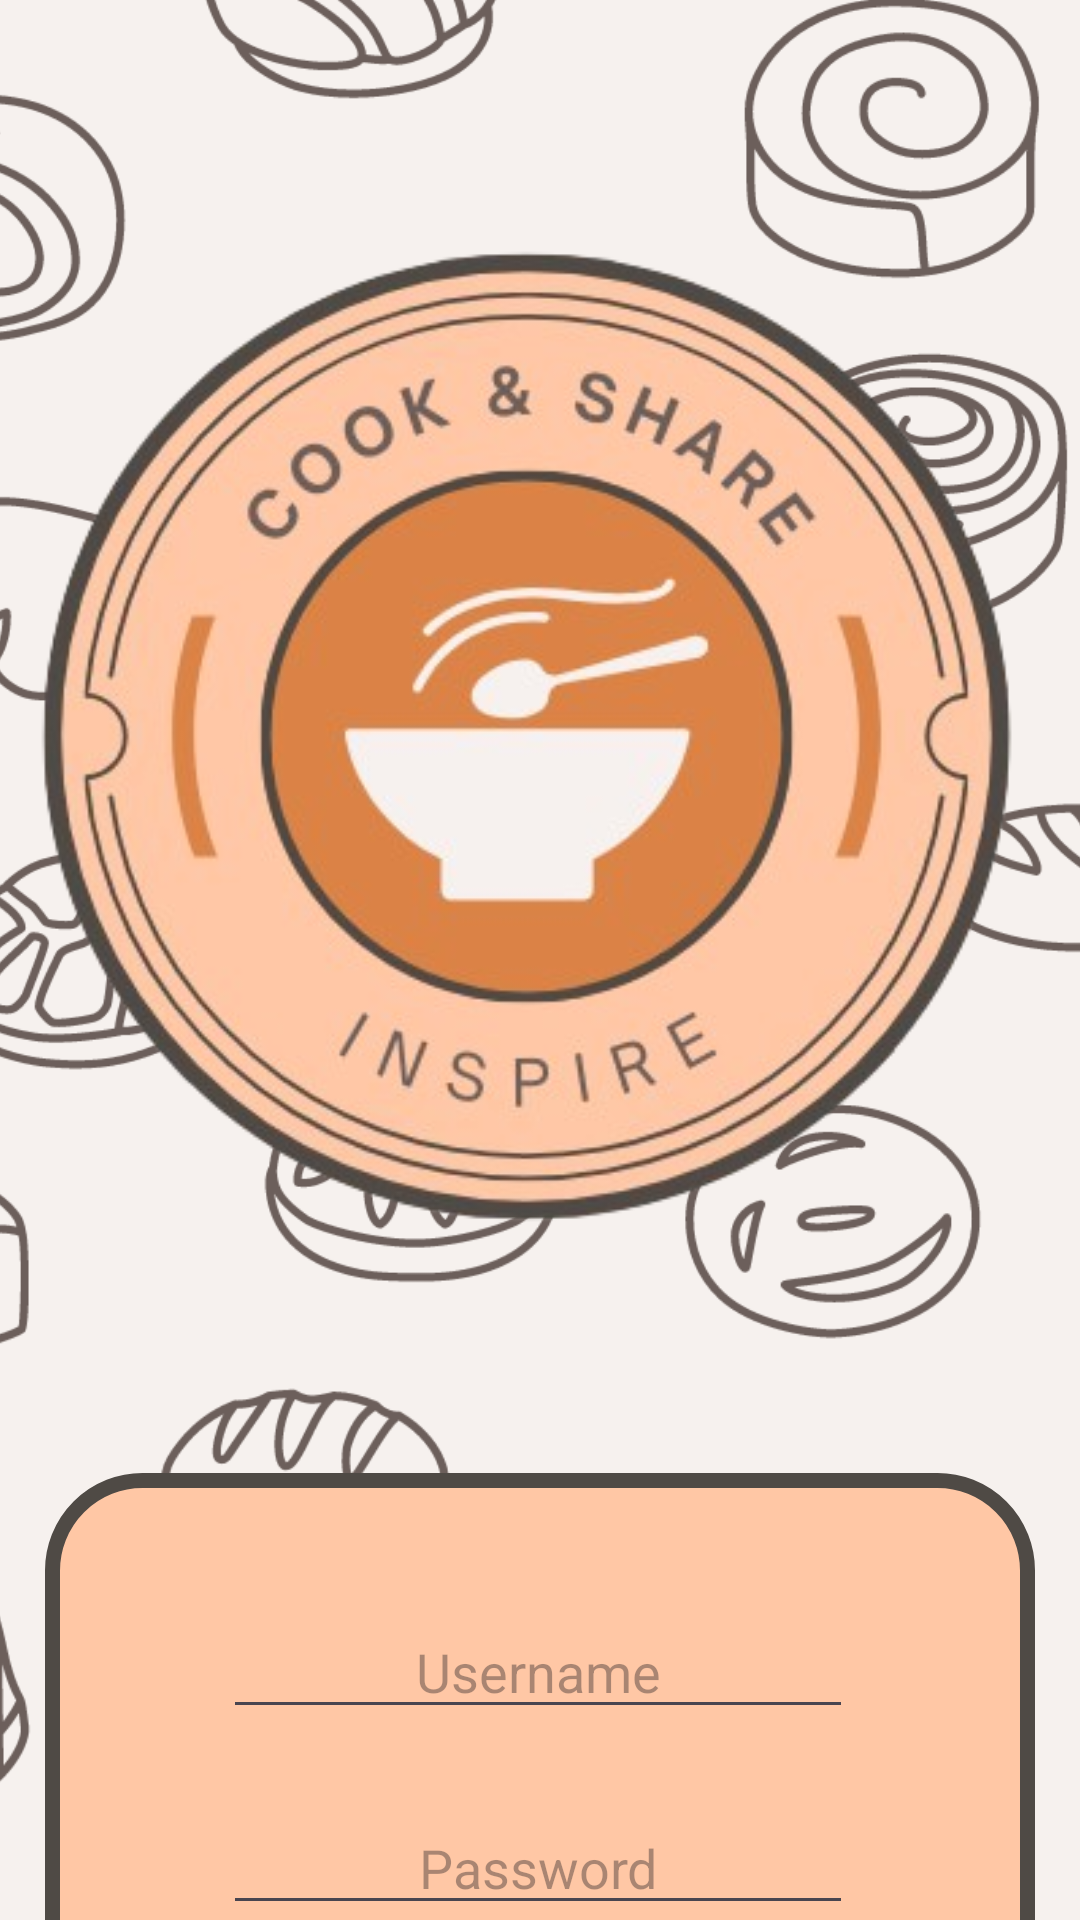

Reconstruct the res/layout file that produces this screen, plus the resources it refers to.
<!-- AndroidManifest.xml: application theme Theme.CookShare -->
<!-- res/layout/activity_login.xml -->
<?xml version="1.0" encoding="utf-8"?>
<androidx.constraintlayout.widget.ConstraintLayout xmlns:android="http://schemas.android.com/apk/res/android"
    xmlns:app="http://schemas.android.com/apk/res-auto"
    xmlns:tools="http://schemas.android.com/tools"
    android:id="@+id/main"
    android:layout_width="match_parent"
    android:layout_height="match_parent"
    tools:context=".ui.view.LoginActivity">

    <ImageView
        android:id="@+id/imageView3"
        android:layout_width="563dp"
        android:layout_height="1123dp"
        app:layout_constraintBottom_toBottomOf="parent"
        app:layout_constraintEnd_toEndOf="parent"
        app:layout_constraintStart_toStartOf="parent"
        app:layout_constraintTop_toTopOf="parent"
        app:srcCompat="@drawable/backbround" />

    <ImageView
        android:id="@+id/imageView2"
        android:layout_width="451dp"
        android:layout_height="491dp"
        app:layout_constraintEnd_toEndOf="parent"
        app:layout_constraintHorizontal_bias="0.555"
        app:layout_constraintStart_toStartOf="parent"
        app:layout_constraintTop_toTopOf="parent"
        app:srcCompat="@drawable/logo" />

    <androidx.constraintlayout.widget.ConstraintLayout
        android:layout_width="330dp"
        android:layout_height="300dp"
        android:background="@drawable/rounded_border"
        app:layout_constraintBottom_toBottomOf="parent"
        app:layout_constraintEnd_toEndOf="parent"
        app:layout_constraintHorizontal_bias="0.504"
        app:layout_constraintStart_toStartOf="parent"
        app:layout_constraintTop_toBottomOf="@+id/imageView2"
        app:layout_constraintVertical_bias="0.0">

        <EditText
            android:id="@+id/editTextTextPassword"
            android:layout_width="wrap_content"
            android:layout_height="wrap_content"
            android:layout_marginTop="24dp"
            android:ems="10"
            android:hint="Password"
            android:inputType="textPassword"
            android:textAlignment="center"
            android:textColor="@color/lightBrown"
            app:layout_constraintEnd_toEndOf="parent"
            app:layout_constraintHorizontal_bias="0.495"
            app:layout_constraintStart_toStartOf="parent"
            app:layout_constraintTop_toBottomOf="@+id/editTextText2" />

        <EditText
            android:id="@+id/editTextText2"
            android:layout_width="wrap_content"
            android:layout_height="wrap_content"
            android:layout_marginTop="44dp"
            android:ems="10"
            android:hint="Username"
            android:inputType="text"
            android:textAlignment="center"
            android:textColor="@color/lightBrown"
            app:layout_constraintEnd_toEndOf="parent"
            app:layout_constraintHorizontal_bias="0.495"
            app:layout_constraintStart_toStartOf="parent"
            app:layout_constraintTop_toTopOf="parent" />

        <Button
            android:id="@+id/button5"
            android:layout_width="212dp"
            android:layout_height="46dp"
            android:layout_marginTop="12dp"
            android:backgroundTint="@color/orange"
            android:text="LOGIN"
            android:textColor="@color/brown"
            android:textSize="60px"
            app:layout_constraintEnd_toEndOf="parent"
            app:layout_constraintHorizontal_bias="0.504"
            app:layout_constraintStart_toStartOf="parent"
            app:layout_constraintTop_toBottomOf="@+id/editTextTextPassword" />

        <TextView
            android:id="@+id/textView4"
            android:layout_width="wrap_content"
            android:layout_height="wrap_content"
            android:layout_marginStart="68dp"
            android:layout_marginTop="4dp"
            android:text="Don't have account?"
            android:textColor="@color/lightBrown"
            app:layout_constraintBottom_toBottomOf="parent"
            app:layout_constraintStart_toStartOf="parent"
            app:layout_constraintTop_toBottomOf="@+id/button5"
            app:layout_constraintVertical_bias="0.065" />

        <TextView
            android:id="@+id/textView5"
            android:layout_width="wrap_content"
            android:layout_height="wrap_content"
            android:layout_marginTop="4dp"
            android:text="Register"
            android:textColor="@color/orange"
            app:layout_constraintBottom_toBottomOf="parent"
            app:layout_constraintEnd_toEndOf="parent"
            app:layout_constraintHorizontal_bias="0.113"
            app:layout_constraintStart_toEndOf="@+id/textView4"
            app:layout_constraintTop_toBottomOf="@+id/button5"
            app:layout_constraintVertical_bias="0.065" />

    </androidx.constraintlayout.widget.ConstraintLayout>

</androidx.constraintlayout.widget.ConstraintLayout>
<!-- resources referenced by this layout -->
<resources>
  <color name="brown">#4f4a45</color>
  <color name="lightBrown">#6c5f5b</color>
  <color name="orange">#db8347</color>
  <!-- drawable backbround: png bitmap (drawable, 263817 bytes) -->
  <!-- drawable logo: png bitmap (drawable, 189666 bytes) -->
  <!-- drawable rounded_border (drawable) -->
  <?xml version="1.0" encoding="utf-8"?>
  <selector xmlns:tools="http://schemas.android.com/tools" xmlns:android="http://schemas.android.com/apk/res/android" tools:ignore="StateListReachable">
      <item>
          <shape android:shape="rectangle">
              <solid android:color="@color/lightOrange"/>
              <stroke
                  android:width="5dp"
                  android:color="@color/brown"/>
              <corners android:radius="30dp"/>
          </shape>
      </item>
  </selector>
  <style name="Theme.CookShare" parent="Base.Theme.CookShare" />
  <color name="lightOrange">#ffc7a5</color>
  <style name="Base.Theme.CookShare" parent="Theme.Material3.DayNight.NoActionBar">
          
          
      </style>
</resources>
